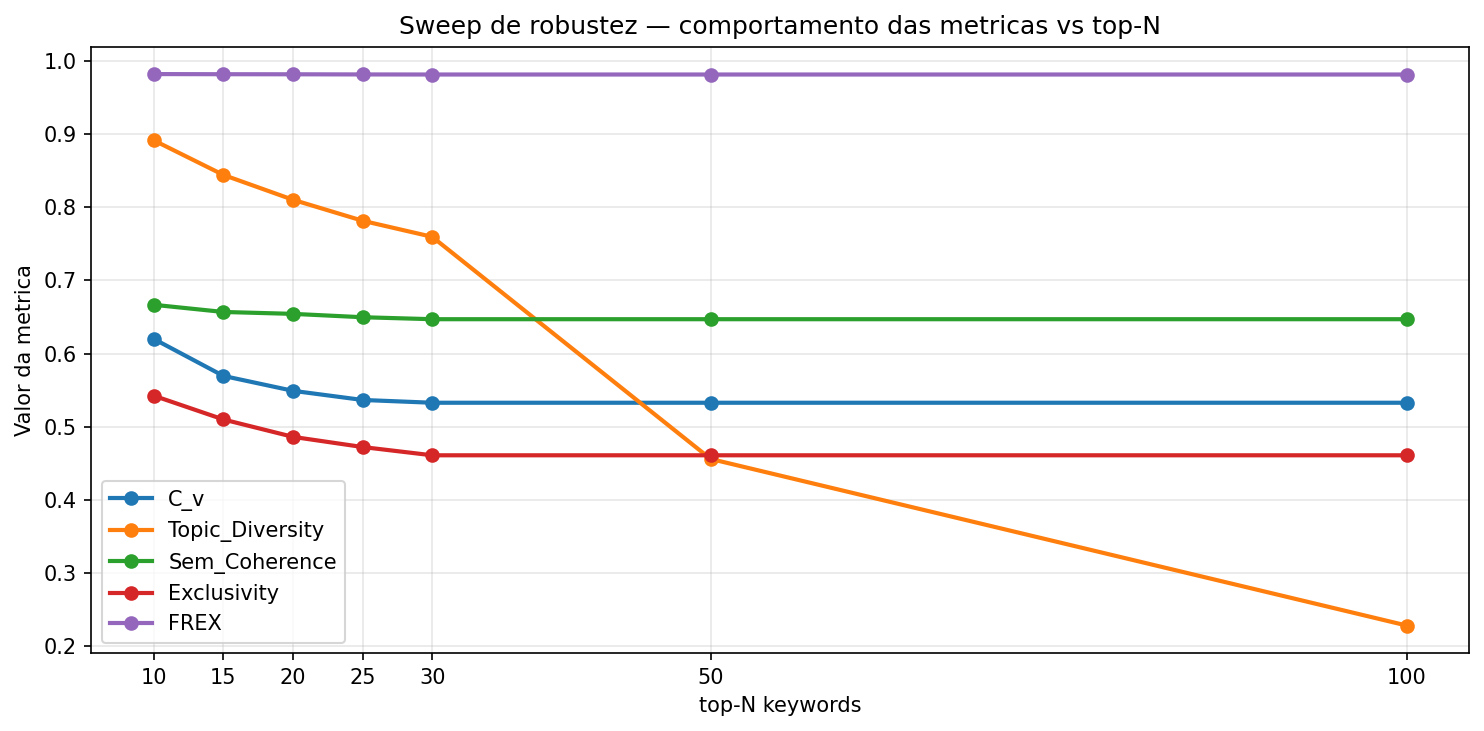

Values plotted in this chart, from the file beside it:
top_n, C_v, Topic_Diversity, Sem_Coherence, Exclusivity, FREX
10, 0.62, 0.8917, 0.6667, 0.5423, 0.9824
15, 0.5694, 0.8444, 0.6569, 0.5098, 0.9822
20, 0.549, 0.8104, 0.6543, 0.486, 0.9821
25, 0.5365, 0.7817, 0.6497, 0.4721, 0.9819
30, 0.5327, 0.7597, 0.647, 0.4608, 0.9818
50, 0.5327, 0.4558, 0.647, 0.4608, 0.9818
100, 0.5327, 0.2279, 0.647, 0.4608, 0.9818
